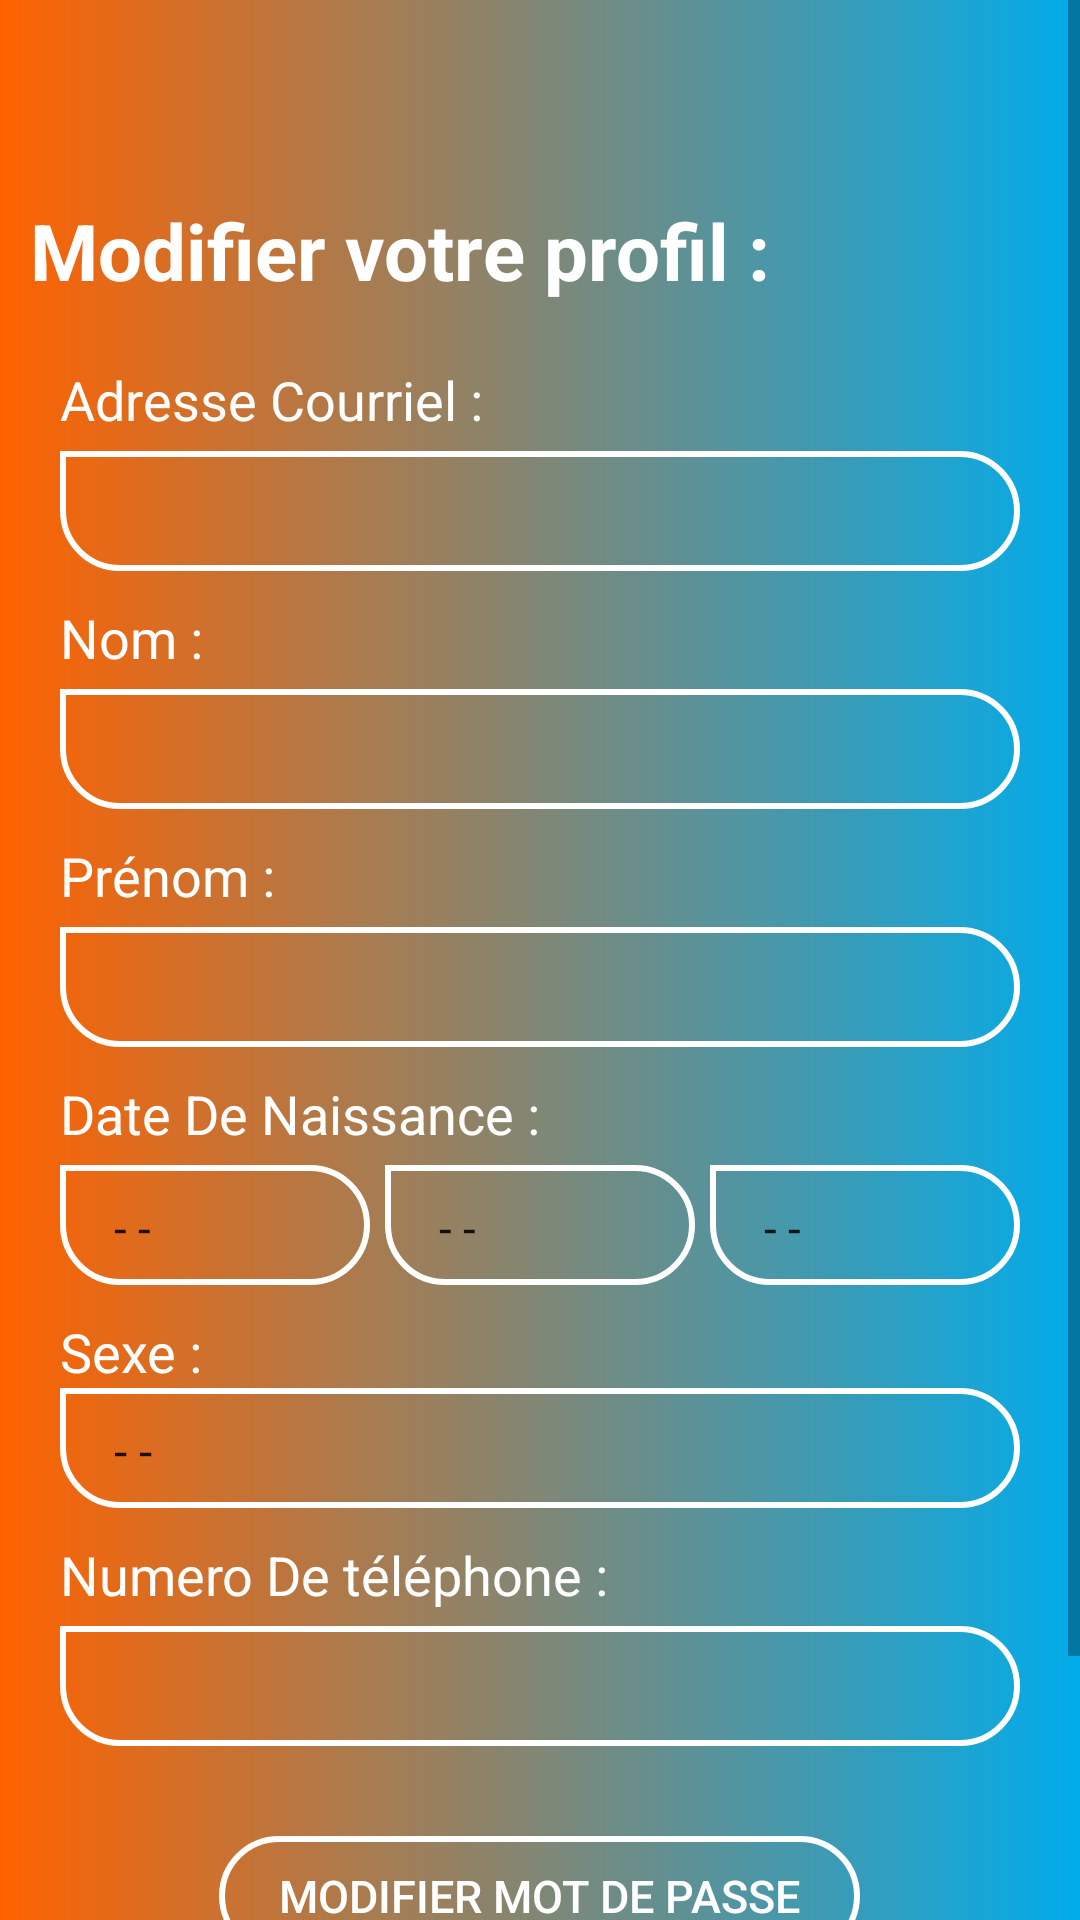

The Android layout XML behind this screen, and the referenced resources:
<!-- AndroidManifest.xml: application theme AppTheme -->
<!-- res/layout/activity_modifier_information__profil_usr.xml -->
<?xml version="1.0" encoding="utf-8"?>
<RelativeLayout xmlns:android="http://schemas.android.com/apk/res/android"
    xmlns:app="http://schemas.android.com/apk/res-auto"
    xmlns:tools="http://schemas.android.com/tools"
    android:layout_width="match_parent"
    android:layout_height="match_parent"
    tools:context=".ModifierInformation_ProfilUsr"
    android:background="@drawable/background_app">

    <include
        android:id="@+id/ProgressBarModifierInfo"
        layout="@layout/progress_bar"
        android:visibility="gone"
        />





    <ScrollView
        android:layout_width="match_parent"
        android:layout_height="match_parent">



        <RelativeLayout
            android:layout_width="match_parent"
            android:layout_height="wrap_content">



            <android.support.v7.widget.Toolbar
                android:id="@+id/toolbar_ModifierProfilUsr"
                android:layout_width="match_parent"
                android:layout_height="wrap_content"
                android:background="@color/transparent"/>

            <LinearLayout
                android:layout_width="match_parent"
                android:layout_height="wrap_content"
                android:orientation="vertical"
                android:layout_below="@id/toolbar_ModifierProfilUsr"
                android:padding="10dp"
                android:layout_marginBottom="20dp">

                <TextView
                    android:layout_width="wrap_content"
                    android:layout_height="wrap_content"
                    android:text="Modifier votre profil :"
                    android:textColor="@color/white"
                    android:textSize="26sp"
                    android:textStyle="bold"/>

                <LinearLayout
                    android:layout_width="match_parent"
                    android:layout_height="wrap_content"
                    android:orientation="vertical"
                    android:padding="10dp"
                    >


                    <TextView
                        android:layout_width="wrap_content"
                        android:layout_height="wrap_content"
                        android:text="Adresse Courriel :"
                        android:textColor="@color/white"
                        android:textSize="18sp"
                        android:layout_marginTop="10dp"/>

                    <EditText

                        android:id="@+id/Adresse_Courriel_MdfUsr"
                        android:layout_width="match_parent"
                        android:layout_height="40dp"
                        android:background="@drawable/rec"
                        android:layout_marginTop="5dp"
                        android:textColor="@color/white"
                        android:textSize="15sp"
                        android:textCursorDrawable="@color/white"
                        android:padding="10dp"
                        android:inputType="textEmailAddress"/>

                    <TextView
                        android:layout_width="wrap_content"
                        android:layout_height="wrap_content"
                        android:text="Nom :"
                        android:textColor="@color/white"
                        android:textSize="18sp"
                        android:layout_marginTop="10dp"/>

                    <EditText

                        android:id="@+id/Nom_MdfUsr"
                        android:layout_width="match_parent"
                        android:layout_height="40dp"
                        android:background="@drawable/rec"
                        android:layout_marginTop="5dp"
                        android:textColor="@color/white"
                        android:textSize="15sp"
                        android:textCursorDrawable="@color/white"
                        android:padding="10dp"
                        android:inputType="textPersonName"/>

                    <TextView
                        android:layout_width="wrap_content"
                        android:layout_height="wrap_content"
                        android:text="Prénom :"
                        android:textColor="@color/white"
                        android:textSize="18sp"
                        android:layout_marginTop="10dp"/>

                    <EditText

                        android:id="@+id/Prenom_MdfUsr"
                        android:layout_width="match_parent"
                        android:layout_height="40dp"
                        android:background="@drawable/rec"
                        android:layout_marginTop="5dp"
                        android:textColor="@color/white"
                        android:textSize="15sp"
                        android:textCursorDrawable="@color/white"
                        android:padding="10dp"
                        android:inputType="textPersonName" />

                    <TextView
                        android:layout_width="wrap_content"
                        android:layout_height="wrap_content"
                        android:text="Date De Naissance :"
                        android:textColor="@color/white"
                        android:textSize="18sp"
                        android:layout_marginTop="10dp"/>

                    <LinearLayout
                        android:layout_width="match_parent"
                        android:layout_height="wrap_content"
                        android:orientation="horizontal"
                        android:layout_marginTop="5dp">

                        <Spinner

                            android:id="@+id/DDN_jour_MdfUsr"
                            android:layout_width="0dp"
                            android:layout_height="40dp"
                            android:layout_weight="1"
                            android:background="@drawable/rec"
                            android:padding="10dp"
                            android:layout_marginEnd="5dp"
                            android:layout_marginRight="5dp"
                            android:entries="@array/Jours_Mdf"

                            />

                        <Spinner

                            android:id="@+id/DDN_Mois_MdfUsr"
                            android:layout_width="0dp"
                            android:layout_height="40dp"
                            android:layout_weight="1"
                            android:background="@drawable/rec"
                            android:padding="10dp"
                            android:entries="@array/Mois_Mdf"
                            />

                        <Spinner

                            android:id="@+id/DDN_Annee_MdfUsr"
                            android:layout_width="0dp"
                            android:layout_height="40dp"
                            android:layout_weight="1"
                            android:background="@drawable/rec"
                            android:padding="10dp"
                            android:layout_marginLeft="5dp"
                            android:layout_marginStart="5dp"
                            android:entries="@array/Année_Mdf"
                            />


                    </LinearLayout>

                    <TextView
                        android:layout_width="wrap_content"
                        android:layout_height="wrap_content"
                        android:text="Sexe :"
                        android:textColor="@color/white"
                        android:textSize="18sp"
                        android:layout_marginTop="10dp"/>

                    <Spinner

                        android:id="@+id/Sexe_MdfUsr"
                        android:layout_width="match_parent"
                        android:layout_height="40dp"
                        android:background="@drawable/rec"
                        android:padding="10dp"
                        android:entries="@array/Sexe_Mdf"
                        />

                    <TextView
                        android:layout_width="wrap_content"
                        android:layout_height="wrap_content"
                        android:text="Numero De téléphone :"
                        android:textColor="@color/white"
                        android:textSize="18sp"
                        android:layout_marginTop="10dp"/>

                    <EditText

                        android:id="@+id/NumTel_MdfUsr"
                        android:layout_width="match_parent"
                        android:layout_height="40dp"
                        android:background="@drawable/rec"
                        android:layout_marginTop="5dp"
                        android:textColor="@color/white"
                        android:textSize="15sp"
                        android:textCursorDrawable="@color/white"
                        android:padding="10dp"
                        android:inputType="textPersonName" />


                </LinearLayout>

                <Button
                    android:layout_width="wrap_content"
                    android:layout_height="40dp"
                    android:background="@drawable/cnx_btn"
                    android:text="Modifier Mot De Passe"
                    android:layout_gravity="center"
                    android:gravity="center"
                    android:textColor="@color/white"
                    android:textSize="15sp"
                    android:layout_marginTop="20dp"
                    android:paddingLeft="20dp"
                    android:paddingRight="20dp"
                    android:onClick="Modifier_Mdp"/>


                <Button
                    android:layout_width="wrap_content"
                    android:layout_height="40dp"
                    android:background="@drawable/cnx_btn"
                    android:text="Modifier mes information"
                    android:layout_gravity="center"
                    android:gravity="center"
                    android:textColor="@color/white"
                    android:textSize="15sp"
                    android:layout_marginTop="20dp"
                    android:paddingLeft="20dp"
                    android:paddingRight="20dp"
                    android:onClick="Modifier_Information"
                    />









            </LinearLayout>




        </RelativeLayout>








    </ScrollView>



</RelativeLayout>
<!-- res/layout/progress_bar.xml (included above) -->
<?xml version="1.0" encoding="utf-8"?>
<RelativeLayout xmlns:android="http://schemas.android.com/apk/res/android"
    android:layout_width="match_parent"
    android:layout_height="match_parent"
    android:background="#33000000"
    android:elevation="10dp">

    <ProgressBar
        android:layout_width="wrap_content"
        android:layout_height="wrap_content"
        android:layout_centerInParent="true"
        android:theme="@style/ProgressBar"
        />

</RelativeLayout>
<!-- resources referenced by this layout -->
<resources>
  <string-array name="Jours_Mdf">
          <item>- -</item>
          <item>1</item>
          <item>2</item>
          <item>3</item>
          <item>4</item>
          <item>5</item>
          <item>6</item>
          <item>7</item>
          <item>8</item>
          <item>9</item>
          <item>10</item>
          <item>11</item>
          <item>12</item>
          <item>13</item>
          <item>14</item>
          <item>15</item>
          <item>16</item>
          <item>17</item>
          <item>18</item>
          <item>19</item>
          <item>20</item>
          <item>21</item>
          <item>22</item>
          <item>23</item>
          <item>24</item>
          <item>25</item>
          <item>26</item>
          <item>27</item>
          <item>28</item>
          <item>29</item>
          <item>30</item>
          <item>31</item>
  
  
      </string-array>
  <string-array name="Mois_Mdf">
          <item>- -</item>
          <item>Janvier</item>
          <item>Fevrier</item>
          <item>Mars</item>
          <item>Avril</item>
          <item>Mai</item>
          <item>Juin</item>
          <item>Juillet</item>
          <item>Aout</item>
          <item>Septembre</item>
          <item>Octobre</item>
          <item>Novembre</item>
          <item>Decembre</item>
      </string-array>
  <string-array name="Sexe_Mdf">
          <item>- -</item>
          <item>Homme</item>
          <item>Femme</item>
      </string-array>
  <color name="transparent">#00000000</color>
  <color name="white">#FFFFFF</color>
  <!-- drawable background_app (drawable) -->
  <shape xmlns:android="http://schemas.android.com/apk/res/android"
      android:shape="rectangle">
  
      <gradient android:startColor="@color/gradStart"
          android:angle="0"
          android:type="linear"
          android:endColor="@color/gradStop">
  
  
  
      </gradient>
  
  
  
  </shape>
  <!-- drawable cnx_btn (drawable) -->
  <shape xmlns:android="http://schemas.android.com/apk/res/android"
      android:shape="rectangle">
  
      <corners android:bottomLeftRadius="20dp"
          android:bottomRightRadius="20dp"
          android:topLeftRadius="20dp"
          android:topRightRadius="20dp"/>
  
      <stroke android:width="2dp"
          android:color="@color/white"/>
  
  
  
  </shape>
  <!-- drawable rec (drawable) -->
  <shape xmlns:android="http://schemas.android.com/apk/res/android"
      android:shape="rectangle">
  
      <corners android:bottomLeftRadius="20dp"
      android:bottomRightRadius="20dp"
      android:topLeftRadius="0dp"
      android:topRightRadius="20dp"/>
  
      <stroke android:width="2dp"
          android:color="@color/white" />
  
  
  
  </shape>
  <style name="ProgressBar" parent="Theme.AppCompat">
          <item name="colorControlNormal">@color/white</item>
          <item name="colorControlActivated">@color/gradStart</item>
      </style>
  <style name="AppTheme" parent="Theme.AppCompat.Light.DarkActionBar">
          
          <item name="colorPrimary">@color/colorPrimary</item>
          <item name="colorPrimaryDark">@color/colorPrimaryDark</item>
          <item name="colorAccent">@color/white</item>
      </style>
  <color name="gradStart">#ff6200</color>
  <color name="gradStop">#01aceb</color>
  <color name="colorPrimary">#23a7d8</color>
  <color name="colorPrimaryDark">#23a7d8</color>
</resources>
